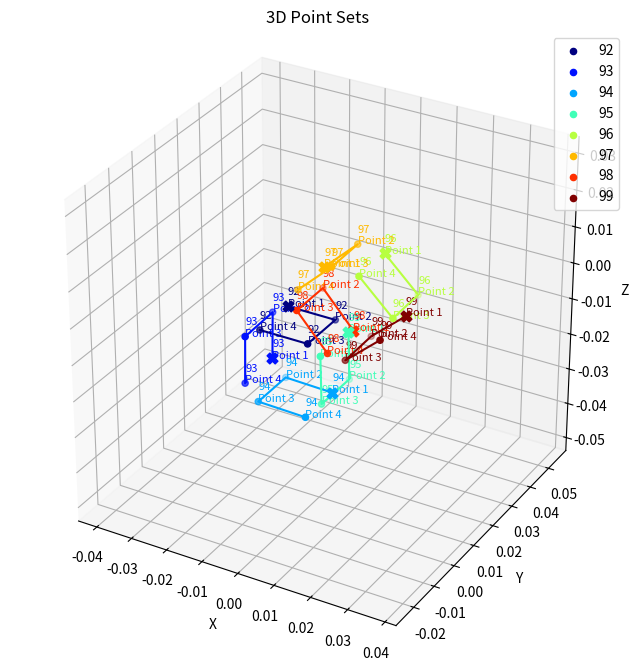

The matplotlib source for this figure:
import matplotlib.pyplot as plt
from mpl_toolkits.mplot3d import Axes3D
import numpy as np
from matplotlib import cm

# Define your point sets with names
point_sets = [
    {
            'name': '92',
            'points': np.array([
                    [-0.0065, 0.0065, 0],
                    [0.0065, 0.0065, 0],
                    [0.0065, -0.0065, 0],
                    [-0.0065, -0.0065, 0]
            ])
    },
    {
            'name': '93',
            'points': np.array([
                    [-0.0112844, 0.00705242, -0.0160643],
                    [-0.0109948, 0.00687594, -0.00306871],
                    [-0.010821, -0.00612165, -0.00324909],
                    [-0.0111105, -0.00594517, -0.0162447]
            ])
    },
    {
            'name': '94',
            'points': np.array([
                    [0.00496195, 0.00786015, -0.0212669],
                    [-0.00803012, 0.00778436, -0.0208192],
                    [-0.00795338, -0.00521538, -0.0207928],
                    [0.00503869, -0.0051396, -0.0212404]
            ])
    },
    {
            'name': '95',
            'points': np.array([
                    [0.00985426, 0.00685967, -0.00250189],
                    [0.0100917, 0.00697104, -0.0154992],
                    [0.00996841, -0.00602788, -0.0156129],
                    [0.00973095, -0.00613925, -0.00261553]
            ])
    },
    {
            'name': '96',
            'points': np.array([
                    [0.00299662, 0.0366752, 0.00268532],
                    [0.0122883, 0.0368775, -0.00640442],
                    [0.0124834, 0.0238793, -0.00649424],
                    [0.00319173, 0.023677, 0.00259549]
            ])
    },
    {
            'name': '97',
            'points': np.array([
                    [-0.0140686, 0.0367766, -0.00588564],
                    [-0.00462494, 0.0368371, 0.00304825],
                    [-0.00447748, 0.0238381, 0.00298043],
                    [-0.0139211, 0.0237776, -0.00595346]
            ])
    },
    {
            'name': '98',
            'points': np.array([
                    [-0.0061885, 0.0376068, -0.0221125],
                    [-0.0148656, 0.0375717, -0.0124323],
                    [-0.0147729, 0.0245721, -0.0123963],
                    [-0.0060958, 0.0246072, -0.0220766]
            ])
    },
    {
            'name': '99',
            'points': np.array([
                    [0.00872746, 0.0373373, -0.0136129],
                    [-0.00102184, 0.0374891, -0.0222111],
                    [-0.000997234, 0.0244916, -0.0224684],
                    [0.00875207, 0.0243399, -0.0138702]
            ])
    },




    # {
    #         'name': '1099',
    #         'points': np.array([
    #                 [-0.133024, 0.0310753, 0.0852578],
    #                 [-0.13248, 0.0437515, 0.0880892],
    #                 [-0.138732, 0.046491, 0.0770254],
    #                 [-0.139276, 0.0338148, 0.074194]
    #         ])
    # },
    # {
    #         'name': '1100',
    #         'points': np.array([
    #                 [-0.156732, 0.0396307, -0.0423525],
    #                 [-0.157958, 0.052441, -0.0405101],
    #                 [-0.154506, 0.0545482, -0.0528649],
    #                 [-0.15328, 0.0417379, -0.0547073]
    #         ])
    # },
    # {
    #         'name': '1101',
    #         'points': np.array([
    #                 [-0.102328, 0.0445039, -0.133159],
    #                 [-0.104403, 0.057336, -0.132971],
    #                 [-0.094083, 0.0591167, -0.140674],
    #                 [-0.0920086, 0.0462846, -0.140862]
    #         ])
    # },
    # {
    #         'name': '1102',
    #         'points': np.array([
    #                 [-0.117724, 0.0528289, -0.102089],
    #                 [-0.1186, 0.0657993, -0.102063],
    #                 [-0.110627, 0.066358, -0.112316],
    #                 [-0.109751, 0.0533876, -0.112341]
    #         ])
    # },
    # {
    #         'name': '1103',
    #         'points': np.array([
    #                 [-0.0755158, 0.0558955, -0.13538],
    #                 [-0.0763219, 0.0688687, -0.135594],
    #                 [-0.0650945, 0.0694585, -0.142121],
    #                 [-0.0642885, 0.0564853, -0.141906]
    #         ])
    # },
    # {
    #         'name': '1104',
    #         'points': np.array([
    #                 [0.0189824, 0.0615573, -0.150258],
    #                 [0.019134, 0.07455, -0.150666],
    #                 [0.0321027, 0.0744267, -0.149773],
    #                 [0.0319511, 0.061434, -0.149364]
    #         ])
    # },
    # {
    #         'name': '1105',
    #         'points': np.array([
    #                 [0.0630198, 0.053496, -0.136606],
    #                 [0.0633714, 0.0664668, -0.135809],
    #                 [0.075004, 0.0657973, -0.130044],
    #                 [0.0746525, 0.0528265, -0.130841]
    #         ])
    # },
    # {
    #         'name': '1106',
    #         'points': np.array([
    #                 [0.119422, 0.0604479, -0.0710834],
    #                 [0.118961, 0.0733627, -0.0696713],
    #                 [0.125857, 0.072409, -0.0586928],
    #                 [0.126319, 0.0594942, -0.0601049]
    #         ])
    # },
    # {
    #         'name': '1107',
    #         'points': np.array([
    #                 [0.133887, 0.0556231, -0.0388777],
    #                 [0.132876, 0.0685737, -0.0383686],
    #                 [0.136137, 0.0683335, -0.0257864],
    #                 [0.137147, 0.0553828, -0.0262955]
    #         ])
    # },
    # {
    #         'name': '1108',
    #         'points': np.array([
    #                 [0.134767, 0.0521252, 0.0295169],
    #                 [0.133915, 0.0650971, 0.0294804],
    #                 [0.130917, 0.0649357, 0.042129],
    #                 [0.131769, 0.0519637, 0.0421655]
    #         ])
    # },
    # {
    #         'name': '1109',
    #         'points': np.array([
    #                 [0.0539517, 0.048653, 0.124853],
    #                 [0.0532985, 0.0616351, 0.124657],
    #                 [0.0415705, 0.0611294, 0.130242],
    #                 [0.0422237, 0.0481473, 0.130438]
    #         ])
    # },
    # {
    #         'name': '1110',
    #         'points': np.array([
    #                 [-0.0781978, 0.0533555, 0.114024],
    #                 [-0.0787339, 0.0663184, 0.113201],
    #                 [-0.0903746, 0.0654735, 0.107476],
    #                 [-0.0898385, 0.0525106, 0.108299]
    #         ])
    # },
    # {
    #         'name': '1111',
    #         'points': np.array([
    #                 [-0.110987, 0.0491387, 0.0797313],
    #                 [-0.110727, 0.0620655, 0.0783785],
    #                 [-0.120228, 0.0613317, 0.0695361],
    #                 [-0.120488, 0.0484049, 0.0708888]
    #         ])
    # },
    # {
    #         'name': '1112',
    #         'points': np.array([
    #                 [-0.125449, 0.0477011, -0.072615],
    #                 [-0.124423, 0.0606189, -0.0736525],
    #                 [-0.120205, 0.0593019, -0.0858785],
    #                 [-0.121232, 0.0463841, -0.084841]
    #         ])
    # },
    # {
    #         'name': '1113',
    #         'points': np.array([
    #                 [-0.0073551, 0.0519911, -0.14978],
    #                 [-0.00531585, 0.06483, -0.149709],
    #                 [0.00713261, 0.0628705, -0.152902],
    #                 [0.00509336, 0.0500317, -0.152973]
    #         ])
    # },
    # {
    #         'name': '1114',
    #         'points': np.array([
    #                 [0.0702633, 0.04687, -0.12775],
    #                 [0.0721109, 0.0596889, -0.126627],
    #                 [0.084186, 0.0575699, -0.122303],
    #                 [0.0823384, 0.0447509, -0.123425]
    #         ])
    # },
    # {
    #         'name': '1115',
    #         'points': np.array([
    #                 [0.118309, 0.035182, -0.0897963],
    #                 [0.119914, 0.0480207, -0.0885341],
    #                 [0.129168, 0.0459888, -0.0796331],
    #                 [0.127563, 0.0331501, -0.0808953]
    #         ])
    # },
    # {
    #         'name': '1116',
    #         'points': np.array([
    #                 [0.141381, 0.0310121, -0.0432203],
    #                 [0.143063, 0.0438378, -0.0419273],
    #                 [0.148741, 0.0419302, -0.0303897],
    #                 [0.14706, 0.0291044, -0.0316827]
    #         ])
    # },
    # {
    #         'name': '1117',
    #         'points': np.array([
    #                 [0.114669, 0.0427946, -0.102411],
    #                 [0.113984, 0.0557734, -0.1027],
    #                 [0.120617, 0.0563711, -0.0915348],
    #                 [0.121301, 0.0433923, -0.0912464]
    #         ])
    # },
    # {
    #         'name': '1118',
    #         'points': np.array([
    #                 [0.136259, 0.0466631, 0.0564029],
    #                 [0.135779, 0.0596506, 0.0560909],
    #                 [0.129237, 0.0596788, 0.0673249],
    #                 [0.129717, 0.0466914, 0.0676369]
    #         ])
    # },
    # {
    #         'name': '1119',
    #         'points': np.array([
    #                 [0.0361376, 0.0534292, 0.133575],
    #                 [0.035604, 0.0663982, 0.132853],
    #                 [0.0229253, 0.066035, 0.135703],
    #                 [0.0234589, 0.053066, 0.136424]
    #         ])
    # },
    # {
    #         'name': '1120',
    #         'points': np.array([
    #                 [-0.0911072, 0.0500663, 0.109151],
    #                 [-0.0914019, 0.0630396, 0.108371],
    #                 [-0.102174, 0.0623592, 0.101125],
    #                 [-0.101879, 0.0493859, 0.101905]
    #         ])
    # },
    # {
    #         'name': '1121',
    #         'points': np.array([
    #                 [-0.136723, 0.0590112, 0.0548273],
    #                 [-0.135952, 0.0719859, 0.0545755],
    #                 [-0.14201, 0.0721226, 0.0430741],
    #                 [-0.142781, 0.0591479, 0.0433259]
    #         ])
    # },
    # {
    #         'name': '1122',
    #         'points': np.array([
    #                 [-0.114294, 0.0531535, -0.124227],
    #                 [-0.112388, 0.0660067, -0.12463],
    #                 [-0.102965, 0.0643333, -0.133428],
    #                 [-0.104871, 0.0514801, -0.133024]
    #         ])
    # },
    # {
    #         'name': '1123',
    #         'points': np.array([
    #                 [-0.00885439, 0.0652023, -0.157547],
    #                 [-0.00726319, 0.0780548, -0.156415],
    #                 [0.00561124, 0.076548, -0.157404],
    #                 [0.00402004, 0.0636955, -0.158536]
    #         ])
    # },
    # {
    #         'name': '1124',
    #         'points': np.array([
    #                 [0.113688, 0.061685, -0.101857],
    #                 [0.114162, 0.0746124, -0.10057],
    #                 [0.122626, 0.0733282, -0.090787],
    #                 [0.122152, 0.0604007, -0.0920741]
    #         ])
    # },
    # {
    #         'name': '1125',
    #         'points': np.array([
    #                 [0.145722, 0.0588265, -0.032291],
    #                 [0.145816, 0.0718191, -0.0318607],
    #                 [0.148819, 0.0713786, -0.01922],
    #                 [0.148724, 0.058386, -0.0196502]
    #         ])
    # }
]

# Create figure
fig = plt.figure(figsize=(10, 8))
ax = fig.add_subplot(111, projection='3d')

# Plot each point set
n_indexes = len(point_sets)
cmap = cm.get_cmap('jet')
colors = [cmap(i / (n_indexes - 1)) for i in range(n_indexes)]

mins = np.ones(3) * 100000
maxs = np.ones(3) * -100000

for i, point_set in enumerate(point_sets):
    # Plot points
    ax.plot(point_set['points'][:, 0], point_set['points'][:, 1], point_set['points'][:, 2],
                color=colors[i])
    ax.scatter(point_set['points'][:, 0], point_set['points'][:, 1], point_set['points'][:, 2],
                color=colors[i], label=point_set['name'])
    ax.scatter(point_set['points'][0, 0], point_set['points'][0, 1], point_set['points'][0, 2],
            color=colors[i], s=60, marker='X')
    
    mins = np.min(np.stack((np.min(point_set['points'], axis=0), mins)), axis=0)
    maxs = np.max(np.stack((np.max(point_set['points'], axis=0), maxs)), axis=0)
    
    # Add text labels for each point
    for j, point in enumerate(point_set['points']):
        ax.text(point[0], point[1], point[2], f"{point_set['name']}\nPoint {j+1}",
                size=8, zorder=1, color=colors[i])

print(mins)
print(maxs)

mids = (maxs + mins) / 2
ranges = maxs - mins
max_range = np.max(ranges)
mins = mids - max_range
maxs = mids + max_range

# Set axis limits and labels
ax.set_xlim(mins[0], maxs[0])
ax.set_ylim(mins[1], maxs[1])
ax.set_zlim(mins[2], maxs[2])
ax.set_xlabel('X')
ax.set_ylabel('Y')
ax.set_zlabel('Z')
ax.set_title('3D Point Sets')
ax.set_aspect('equal')
ax.legend()

# Show the plot
plt.show()